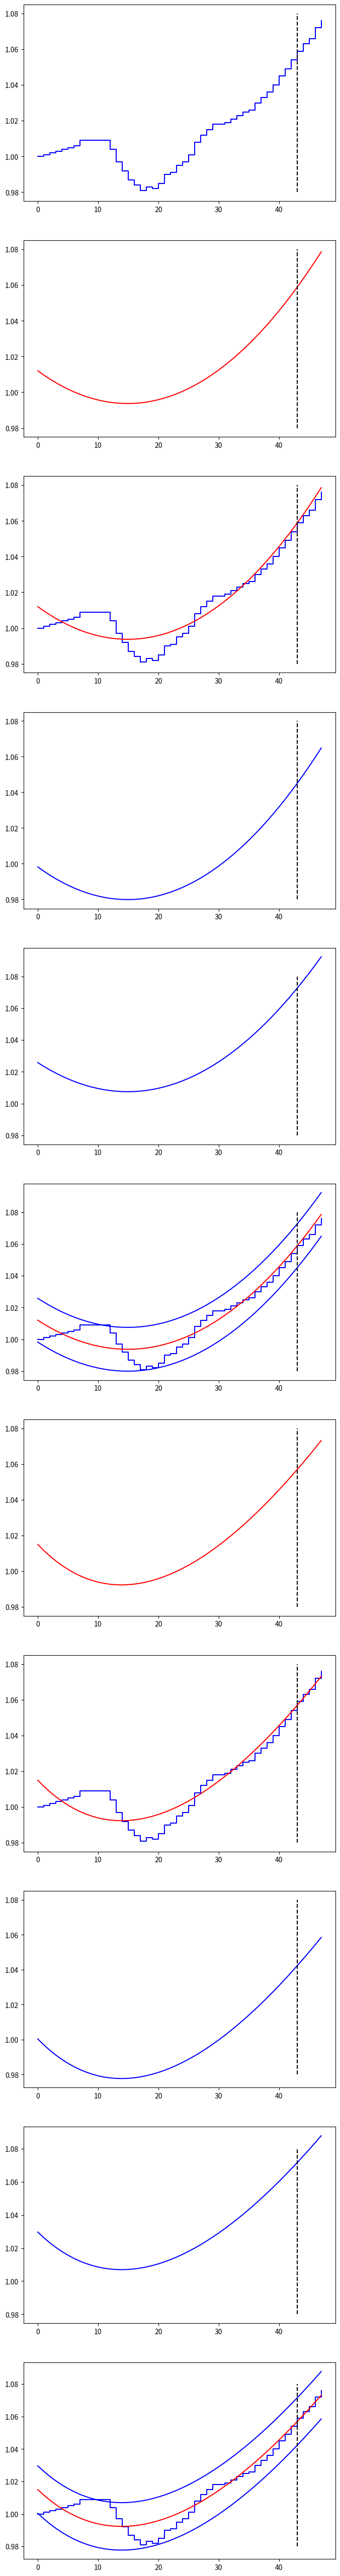

Write Python code to recreate this figure.
import math
import matplotlib.pyplot as plt
from scipy.optimize import minimize
from scipy.stats import norm
import statistics


def estimate(sum, x0, constraints, bounds):
    print("Best Fit")
    cons = {'type': 'ineq', 'fun': constraints}
    bestFit = minimize(sum, x0, method='SLSQP', bounds=bounds, constraints=cons)
    print("LSfitRules =", bestFit.x)
    return bestFit


def prediction(dataSet, length, length90, fitEquation, figure1, figure2):
    print("Prediction")
    yFit = []
    for i in range(0, length):
        yFit.append(fitEquation(i))
    print("YFitList =", yFit)
    figure1.plot(x1, yFit, color='r')
    figure1.vlines(length90, 0.98, 1.08, linestyles="dashed", colors="k")
    figure2.plot(x1, dataSet, drawstyle='steps-post', color='b')
    figure2.plot(x1, yFit, color='r')
    figure2.vlines(length90, 0.98, 1.08, linestyles="dashed", colors="k")
    return yFit


def quality(dataSet, length, length90, yFit):
    print("Measure of the quality of the fit")
    SSE = 0
    for i in range(0, length):
        SSE += math.pow((dataSet[i] - yFit[i]), 2)
    print("SSE =", SSE)
    PSSE = 0
    for i in range(length90, length):
        PSSE += math.pow((dataSet[i] - yFit[i]), 2)
    print("PSSE =", PSSE)
    # Mean Squared Error
    MSE = SSE / length
    print("MSE =", MSE)
    # Variance
    s2 = SSE / (length - 2)
    print("S2 =", s2)
    # r2
    tempSum = 0
    tempMean = statistics.mean(dataSet)
    for i in range(0, length):
        tempSum += math.pow((dataSet[i] - tempMean), 2)
    r2 = (tempSum - SSE) / tempSum
    print("r2 =", r2)
    p = 3
    r2Adj = 1 - (1 - r2) * (length - 1) / (length - p - 1)
    print("r2Adj =", r2Adj)
    return s2


def confidence(dataSet, length, length90, figure3, figure4, figure5, yFit, s2):
    print("Confidence Intervals")
    # Define lower 0.25 and upper 97.5 confidence levels of normal distribution
    # 99% CI
    normal025 = norm.ppf(0.025)
    print("normal025 =", normal025)
    normal975 = norm.ppf(0.975)
    print("normal975 =", normal975)
    # Contruct a 95% confidence interval for the Y predicted based on the normal approximation
    YCIlower = []
    for i in range(0, length):
        YCIlower.append(yFit[i] + normal025 * math.sqrt(s2))
    print("YCIlower =", YCIlower)
    YCIupper = []
    for i in range(0, length):
        YCIupper.append(yFit[i] + normal975 * math.sqrt(s2))
    print("YCIupper =", YCIupper)
    figure3.plot(x1, YCIlower, color='b')
    figure3.vlines(length90, 0.98, 1.08, linestyles="dashed", colors="k")
    figure4.plot(x1, YCIupper, color='b')
    figure4.vlines(length90, 0.98, 1.08, linestyles="dashed", colors="k")
    figure5.plot(x1, dataSet, drawstyle='steps-post', color='b')
    figure5.plot(x1, yFit, color='r')
    figure5.plot(x1, YCIlower, color='b')
    figure5.plot(x1, YCIupper, color='b')
    figure5.vlines(length90, 0.98, 1.08, linestyles="dashed", colors="k")


def error(val1, val2):
    Err = abs((val2 - val1) / val2)
    print("Error =", Err)


def eq13(dataSet, yFit, fInt, lInt, dataSetSum, yFitSum):
    print("Eq. 13")
    R2 = dataSet[fInt - 1] * (lInt - fInt) - dataSetSum
    print("R2 =", R2)  # Real data
    R1 = yFit[fInt - 1] * (lInt - fInt) - yFitSum
    print("R1 =", R1)  # Predicted
    error(R1, R2)


def eq14(dataSet, yFit, fInt, lInt, dataSetSum, yFitSum):
    print("Eq. 14")
    R2 = dataSetSum / (dataSet[fInt - 1] * (lInt - fInt))
    print("R2 =", R2)  # Real data
    R1 = yFitSum / (yFit[fInt - 1] * (lInt - fInt))
    print("R1 =", R1)  # Predicted
    error(R1, R2)


def eq15(dataSet, yFit, fInt, lInt):
    print("Eq. 15")
    tempSum = 0
    for i in range((fInt - 1), lInt):
        tempSum += (dataSet[fInt - 1] - dataSet[i])
    R2 = tempSum / (dataSet[fInt] * (lInt - fInt))
    print("R2 =", R2)  # Real data
    tempSum = 0
    for i in range((fInt - 1), lInt):
        tempSum += (yFit[fInt - 1] - yFit[i])
    R1 = tempSum / (yFit[fInt] * (lInt - fInt))
    print("R1 =", R1)  # Predicted
    error(R1, R2)


def eq17(fInt, lInt, dataSetSum, yFitSum):
    print("Eq. 17")
    R2 = dataSetSum / (lInt - fInt)
    print("R2 =", R2)  # Real data
    R1 = yFitSum / (lInt - fInt)
    print("R1 =", R1)  # Predicted
    error(R1, R2)


def eq18(dataSet, yFit, fInt, lInt, dataSetSum, yFitSum):
    print("Eq. 18")
    R2 = (dataSet[fInt - 1] * (lInt - fInt) - dataSetSum) / (lInt - fInt)
    print("R2 =", R2)  # Real data
    R1 = (yFit[fInt - 1] * (lInt - fInt) - yFitSum) / (lInt - fInt)
    print("R1 =", R1)  # Predicted
    error(R1, R2)


def eq16(dataSet, yFit, lInt, tdOne, tdTwo):
    print("Eq. 16")
    tempSum = 0
    for i in range((tdOne - 1), lInt):
        tempSum += dataSet[i]
    R2 = tempSum - dataSet[tdOne] * (lInt - tdOne)
    print("R2 =", R2)  # Real data
    tempSum = 0
    for i in range((tdTwo - 1), lInt):
        tempSum += yFit[i]
    R1 = tempSum - yFit[tdTwo] * (lInt - tdTwo)
    print("R1 =", R1)  # Predicted
    error(R1, R2)


def eq19(dataSet, yFit, fInt, lInt, tdOne, tdTwo):
    print("Eq. 19")
    tempSum = 0
    for i in range((fInt - 1), tdOne):
        tempSum += dataSet[i]
    R2 = 0.5 * tempSum / (tdOne - fInt)
    tempSum = 0
    for i in range((tdOne - 1), lInt):
        tempSum += dataSet[i]
    R2 = R2 + (1 - 0.5) * tempSum / (lInt - tdOne)
    print("R2 =", R2)  # Real data
    tempSum = 0
    for i in range((fInt - 1), tdTwo):
        tempSum += yFit[i]
    R1 = 0.5 * tempSum / (tdTwo - fInt)
    tempSum = 0
    for i in range((tdTwo - 1), lInt):
        tempSum += yFit[i]
    R1 = R1 + (1 - 0.5) * tempSum / (lInt - tdTwo)
    print("R1 =", R1)  # Predicted
    error(R1, R2)


def metrics(dataSet, length, length90, yFit):
    # Predicted Metrics
    # Assuming th=n90+1 (our first predicted interval), tr=n(our last predicted interval)
    print("Metrics")
    th = length90 + 1
    tr = length

    # Eq. 12
    print("Eq. 12")
    tVecSum = 0
    for i in range((th - 1), tr):
        tVecSum += dataSet[i]
    print("R2 =", tVecSum)  # Real data
    YFitListSum = 0
    for i in range((th - 1), tr):
        YFitListSum += yFit[i]
    print("R1 =", YFitListSum)  # Predicted
    error(YFitListSum, tVecSum)

    # Eq. 13
    eq13(dataSet, yFit, th, tr, tVecSum, YFitListSum)

    # Eq. 14
    eq14(dataSet, yFit, th, tr, tVecSum, YFitListSum)

    # Eq. 15
    eq15(dataSet, yFit, th, tr)

    # Eq. 17
    eq17(th, tr, tVecSum, YFitListSum)

    # Eq. 18
    eq18(dataSet, yFit, th, tr, tVecSum, YFitListSum)

    # Metrics with td - We can't calculate them with only predicted data
    # Assuming th=1 (our first know interval), tr=n(our last predicted interval)
    print("Metrics with td")
    td1 = dataSet.index(min(dataSet))
    print("td1 =", (td1 + 1))
    td2 = yFit.index(min(yFit))
    print("td2 =", (td2 + 1))

    # Eq. 16
    eq16(dataSet, yFit, tr, td1, td2)

    # Eq. 19
    eq19(dataSet, yFit, th, tr, td1, td2)


def model(data, len, len90, equation, fig1, fig2, fig3, fig4, fig5):
    # Prediction
    YFitList = prediction(data, len, len90, equation, fig1, fig2)

    # Measure of the quality of the fit (page 60)
    S2 = quality(data, len, len90, YFitList)

    # Confidence Intervals
    confidence(data, len, len90, fig3, fig4, fig5, YFitList, S2)

    # METRICS
    metrics(data, len, len90, YFitList)


# Number of graphs
models = 2
figures = models * 5 + 1
figure, axis = plt.subplots(figures, 1)
figure.set_size_inches(8, (6 * figures))

# Data sets
# Nov 1973- Mar 1975 Recession
tVec = [100.0, 100.1, 100.2, 100.3, 100.4, 100.5, 100.6, 100.9, 100.9, 100.9, 100.9, 100.9, 100.4, 99.7, 99.2, 98.7, 98.4, 98.1, 98.3, 98.2, 98.5, 99.0, 99.1, 99.5, 99.7, 100.1, 100.8, 101.2, 101.5, 101.8, 101.8, 101.9, 102.1, 102.3, 102.5, 102.6, 103.0, 103.3, 103.6, 104.0, 104.5, 104.9, 105.4, 105.9, 106.3, 106.6, 107.2, 107.6]
# Jan 1980 - Jul 1980 Recession
# tVec=[100.0,100.1,100.2,100.1,99.6,99.2,98.9,99.2,99.3,99.7,99.9,100.1,100.3,100.3,100.4,100.5,100.5,100.8,100.9,100.8,100.7,100.6,100.4,100.1,99.7,99.7,99.6,99.3,99.2,99.0,98.6,98.4,98.2,97.9,97.8,97.7,98.0,97.9,98.1,98.4,98.7,99.1,99.6,99.2,100.5,100.8,101.2,101.6]
# Jul 1981 - Nov 1982 Recession
# tVec=[100.0,100.0,99.9,99.8,99.5,99.2,98.9,98.9,98.7,98.4,98.4,98.1,97.7,97.6,97.4,97.1,96.9,96.9,97.1,97.1,97.3,97.6,97.9,98.3,98.7,98.4,99.6,99.9,100.3,100.7,101.2,101.7,102.0,102.4,102.7,103.1,103.5,103.7,104.1,104.4,104.8,104.9,105.2,105.3,105.7,105.9,106.2,106.4]
# Jul 1990 - Mar 191 Recession
# tVec=[100.0,99.8,99.7,99.6,99.5,99.4,99.3,99.0,98.9,98.7,98.6,98.6,98.6,98.6,98.6,98.7,98.6,98.6,98.7,98.6,98.7,98.8,98.9,99.0,99.0,99.2,99.2,99.4,99.5,99.7,100.0,100.2,100.1,100.4,100.6,100.8,101.1,101.2,101.4,101.7,101.9,102.2,102.5,102.6,103.1,103.4,103.7,104.0]
# Mar 2001 - Nov 2001 Recession
# tVec=[100,99.8,99.8,99.7,99.6,99.4,99.3,99,98.8,98.7,98.6,98.4,98.4,98.4,98.4,98.4,98.3,98.3,98.3,98.4,98.4,98.2,98.3,98.2,98,98,98,98,98,98,98.1,98.2,98.2,98.3,98.4,98.5,98.7,98.9,99.1,99.2,99.2,99.3,99.4,99.7,99.8,99.9,100,100.1]
# Dec 2007 - Jun 2009 Recession
# tVec=[100,100,100,99.9,99.7,99.6,99.5,99.3,99.1,98.8,98.4,97.9,97.4,96.8,96.3,95.7,95.2,94.9,94.6,94.3,94.2,94,93.9,93.8,93.7,93.7,93.7,93.8,94,94.4,94.2,94.2,94.2,94.1,94.3,94.4,94.5,94.5,94.7,94.9,95.1,95.1,95.2,95.2,95.3,95.4,95.5,95.6]
# Covid-19 Recession
# tVec=[1,0.862908,0.881689,0.913816,0.925259,0.935753,0.9405,0.945008,0.946758,0.94473,0.946274,0.949828,0.955032,0.956815,0.96068,0.966315,0.966315,0.96797693,0.969251284,0.974821656,0.976201111]
for i, point in enumerate(tVec):
    tVec[i] = (point / 100)

# Data set Plot
n = len(tVec)
print("n =", n)
n90 = math.floor(n * 0.9)
print("n90 =", n90)
x1 = range(0, n)
axis[0].plot(x1, tVec, drawstyle='steps-post', color='b')
axis[0].vlines(n90, 0.98, 1.08, linestyles="dashed", colors="k")

# Quadratic Model
print("\nQuadratic Model")


def sse(x):
    a = x[0]
    b = x[1]
    g = x[2]
    sseSum = 0
    for i in range(0, n90):
        sseSum += math.pow((tVec[i] - (a + b * i + g * i * i)), 2)
    return sseSum


def constraint(x):
    return x[1] + 2 * math.sqrt(x[0] * x[2])


bnds = ((0, None), (None, 0), (0, None))
LSfitRules = estimate(sse, [1, 0, 0], constraint, bnds)


def b2(t):
    return LSfitRules.x[0] + LSfitRules.x[1] * t + LSfitRules.x[2] * t * t


model(tVec, n, n90, b2, axis[1], axis[2], axis[3], axis[4], axis[5])

# Competing Risk
print("\nComputing Risk")


def sse(x):
    a = x[0]
    b = x[1]
    g = x[2]
    sseSum = 0
    for i in range(0, n):
        sseSum += math.pow(((a / (1 + b * i) + 2 * g * i) - tVec[i]), 2)
    return sseSum


def constraint(x):
    return x[0] * x[1] / 2 - x[2]


bnds = ((0, None), (0, None), (0, None))
LSfitRules = estimate(sse, [1, 0.1, 0.01], constraint, bnds)


def b2(t):
    return LSfitRules.x[0] / (1 + LSfitRules.x[1] * t) + 2 * LSfitRules.x[2] * t


model(tVec, n, n90, b2, axis[6], axis[7], axis[8], axis[9], axis[10])

# Must be at bottom
plt.show()